Run: headless pygame with SDL's dummy video driver; simulated clock (each Clock.tick advances the game by its frame time, no real sleeping); random seed 0; keys injected as events and as key.get_pressed() state; no mouse input.
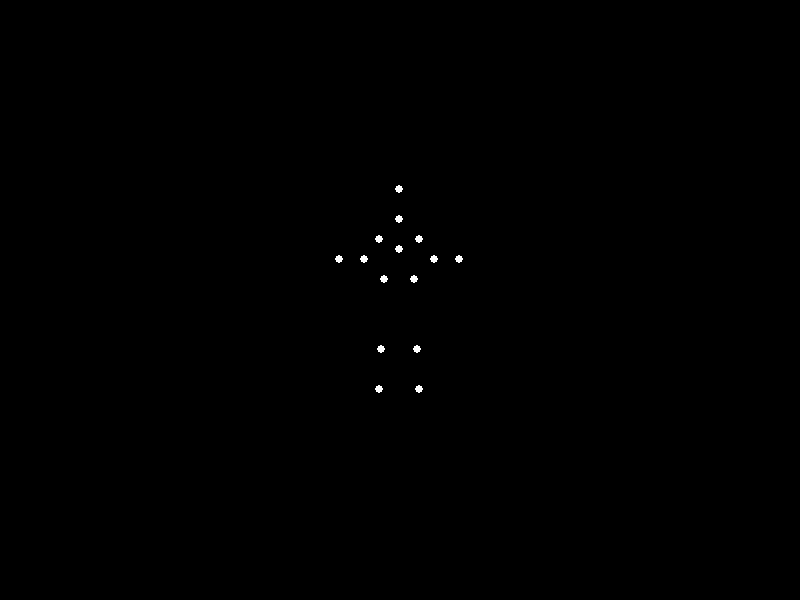
Frame 1 of 4 · flips 1–60 · no input
Frame 2 of 4 · flips 61–180 · tapped SPACE, RETURN · held RIGHT (→), D · screen unchanged from frame 1, image omitted
Frame 3 of 4 · flips 181–300 · held DOWN (↓), S · screen unchanged from frame 2, image omitted
Frame 4 of 4 · flips 301–420 · held LEFT (←), A, UP (↑), W · screen unchanged from frame 3, image omitted

The pygame program that drew these frames:


import pygame
import math
import sys

# Initialize Pygame
pygame.init()

# Constants
WIDTH = 800
HEIGHT = 600
BLACK = (0, 0, 0)
WHITE = (255, 255, 255)
FPS = 60

# Set up display
screen = pygame.display.set_mode((WIDTH, HEIGHT))
pygame.display.set_caption("Biological Motion - Jumping Human")
clock = pygame.time.Clock()

class PointLight:
    def __init__(self, x, y, name):
        self.base_x = x
        self.base_y = y
        self.x = x
        self.y = y
        self.name = name

# Define 15 body joint points based on human anatomy
# Coordinates are relative to center of mass
joints = [
    PointLight(0, -60, "head"),           # 0
    PointLight(0, -30, "neck"),           # 1
    PointLight(0, 0, "torso_center"),     # 2
    PointLight(-20, -10, "left_shoulder"), # 3
    PointLight(20, -10, "right_shoulder"), # 4
    PointLight(-35, 10, "left_elbow"),     # 5
    PointLight(35, 10, "right_elbow"),     # 6
    PointLight(-50, 30, "left_hand"),      # 7
    PointLight(50, 30, "right_hand"),      # 8
    PointLight(-15, 30, "left_hip"),       # 9
    PointLight(15, 30, "right_hip"),       # 10
    PointLight(-18, 80, "left_knee"),      # 11
    PointLight(18, 80, "right_knee"),      # 12
    PointLight(-20, 130, "left_foot"),     # 13
    PointLight(20, 130, "right_foot")      # 14
]

# Animation parameters
frame = 0
cycle_length = 120  # frames for complete jump cycle
center_x = WIDTH // 2
center_y = HEIGHT // 2

def update_jump_animation(frame, joints):
    # Normalize frame to 0-1 cycle
    t = (frame % cycle_length) / cycle_length
    
    # Jump phases: crouch (0-0.2), takeoff (0.2-0.4), air (0.4-0.8), landing (0.8-1.0)
    
    # Vertical displacement for center of mass
    if t < 0.2:  # Crouch phase
        crouch_factor = 1 - (t / 0.2) * 0.3
        vertical_offset = 50 * (1 - crouch_factor)
    elif t < 0.4:  # Takeoff phase
        takeoff_t = (t - 0.2) / 0.2
        vertical_offset = 50 - 120 * takeoff_t
    elif t < 0.8:  # Air phase
        air_t = (t - 0.4) / 0.4
        vertical_offset = -70 + 30 * math.sin(air_t * math.pi)
    else:  # Landing phase
        land_t = (t - 0.8) / 0.2
        vertical_offset = -40 + 90 * land_t
    
    # Update each joint
    for i, joint in enumerate(joints):
        # Reset to base position
        x, y = joint.base_x, joint.base_y
        
        # Apply phase-specific modifications
        if t < 0.2:  # Crouch
            crouch_factor = t / 0.2
            if joint.name in ["left_knee", "right_knee"]:
                y -= 20 * crouch_factor
                x *= 1 + 0.2 * crouch_factor
            elif joint.name in ["left_foot", "right_foot"]:
                y -= 30 * crouch_factor
            elif joint.name in ["left_hip", "right_hip"]:
                y += 10 * crouch_factor
            elif joint.name in ["left_hand", "right_hand"]:
                y -= 15 * crouch_factor
                
        elif t < 0.4:  # Takeoff
            takeoff_t = (t - 0.2) / 0.2
            if joint.name in ["left_knee", "right_knee"]:
                y += 40 * takeoff_t
            elif joint.name in ["left_foot", "right_foot"]:
                y += 20 * takeoff_t
            elif joint.name in ["left_hand", "right_hand"]:
                y -= 25 * takeoff_t
                x *= 1 + 0.3 * takeoff_t
                
        elif t < 0.8:  # Air phase
            air_t = (t - 0.4) / 0.4
            if joint.name in ["left_knee", "right_knee"]:
                y += 30 * math.sin(air_t * math.pi)
            elif joint.name in ["left_foot", "right_foot"]:
                y += 15 * math.sin(air_t * math.pi)
            elif joint.name in ["left_hand", "right_hand"]:
                y -= 20
                x *= 1.2
                
        else:  # Landing
            land_t = (t - 0.8) / 0.2
            if joint.name in ["left_knee", "right_knee"]:
                y -= 15 * land_t
                x *= 1 + 0.15 * land_t
            elif joint.name in ["left_foot", "right_foot"]:
                y -= 20 * land_t
            elif joint.name in ["left_hand", "right_hand"]:
                y += 20 * land_t
                x *= 1.2 - 0.2 * land_t
        
        # Add slight bob and sway for realism
        bob = 3 * math.sin(t * 2 * math.pi)
        sway = 2 * math.sin(t * 4 * math.pi)
        
        # Apply transformations
        joint.x = center_x + x + sway
        joint.y = center_y + y + vertical_offset + bob

# Main animation loop
running = True
while running:
    for event in pygame.event.get():
        if event.type == pygame.QUIT:
            running = False
    
    # Clear screen
    screen.fill(BLACK)
    
    # Update animation
    update_jump_animation(frame, joints)
    
    # Draw point lights
    for joint in joints:
        pygame.draw.circle(screen, WHITE, (int(joint.x), int(joint.y)), 4)
    
    # Update display
    pygame.display.flip()
    clock.tick(FPS)
    frame += 1

pygame.quit()
sys.exit()
